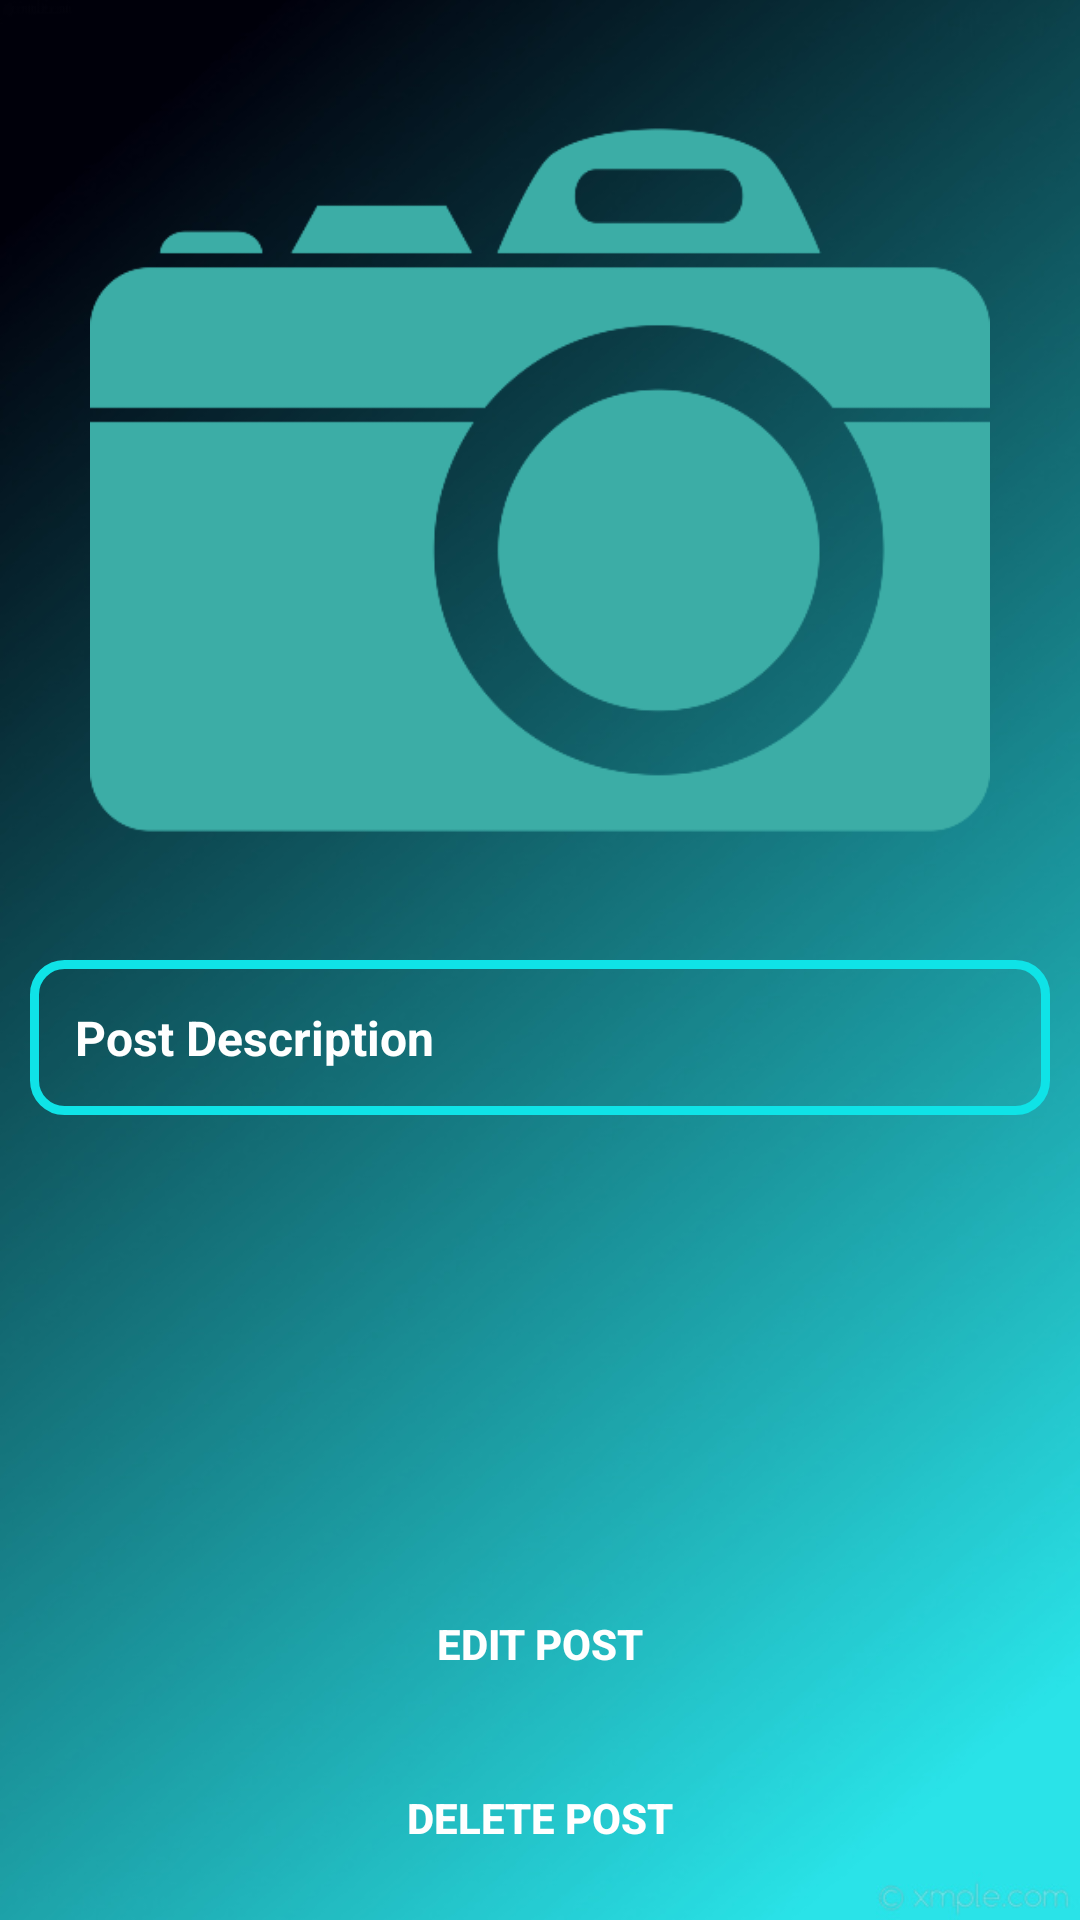

Write the Android layout XML for this screen, with the resource values it uses.
<!-- AndroidManifest.xml: application theme Theme.AppCompat.Light.NoActionBar -->
<!-- res/layout/activity_edit_post.xml -->
<?xml version="1.0" encoding="utf-8"?>
<RelativeLayout xmlns:android="http://schemas.android.com/apk/res/android"
    xmlns:app="http://schemas.android.com/apk/res-auto"
    xmlns:tools="http://schemas.android.com/tools"
    android:layout_width="match_parent"
    android:layout_height="match_parent"
    android:background="@drawable/background_image3"
    tools:context=".EditPostActivity">

    <ImageView
        android:id="@+id/edit_post_image"
        android:layout_width="match_parent"
        android:layout_height="300dp"
        android:layout_alignParentStart="true"
        android:layout_alignParentTop="true"
        android:layout_centerHorizontal="true"
        android:layout_marginStart="10dp"
        android:layout_marginTop="10dp"
        android:layout_marginEnd="10dp"
        android:layout_marginBottom="10dp"
        app:srcCompat="@drawable/select_image" />

    <TextView
        android:id="@+id/edit_post_description"
        android:layout_width="match_parent"
        android:layout_height="wrap_content"
        android:layout_below="@+id/edit_post_image"
        android:layout_centerHorizontal="true"
        android:layout_marginLeft="10dp"
        android:layout_marginRight="10dp"
        android:background="@drawable/inputs"
        android:padding="15dp"
        android:text="Post Description"
        android:textColor="@android:color/background_light"
        android:textSize="16sp"
        android:textStyle="bold" />

    <Button
        android:id="@+id/edit_post_button"
        android:layout_width="match_parent"
        android:layout_height="wrap_content"
        android:layout_above="@id/delete_post_button"
        android:layout_alignParentStart="true"
        android:layout_marginLeft="10dp"
        android:layout_marginRight="10dp"
        android:layout_marginBottom="10dp"
        android:background="@drawable/button"
        android:text="Edit Post"
        android:textColor="@android:color/background_light"
        android:textStyle="bold" />

    <Button
        android:id="@+id/delete_post_button"
        android:layout_width="match_parent"
        android:layout_height="wrap_content"
        android:layout_alignParentStart="true"
        android:layout_alignParentBottom="true"
        android:layout_marginLeft="10dp"
        android:layout_marginRight="10dp"
        android:layout_marginBottom="10dp"
        android:background="@drawable/button"
        android:text="Delete Post"
        android:textColor="@android:color/background_light"
        android:textStyle="bold" />
</RelativeLayout>
<!-- resources referenced by this layout -->
<resources>
  <!-- drawable background_image3: jpg bitmap (drawable, 56651 bytes) -->
  <!-- drawable inputs (drawable) -->
  <?xml version="1.0" encoding="utf-8"?>
  <shape xmlns:android="http://schemas.android.com/apk/res/android">
  
      <stroke
          android:width="3dp"
          android:color="#0FE3E7" />
      <corners
          android:radius="10dp"
          />
  
  </shape>
  <!-- drawable select_image: png bitmap (drawable, 21343 bytes) -->
</resources>
